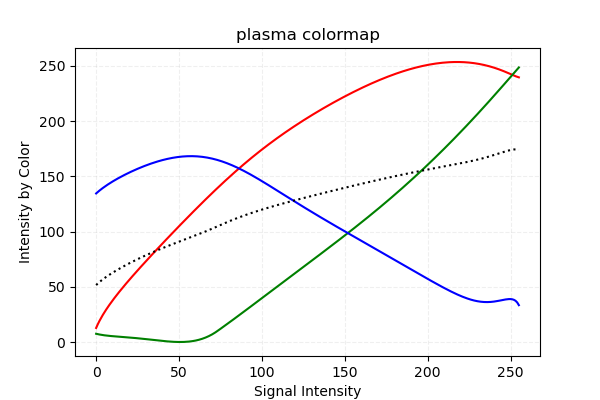

The file beside this chart, header and first rows:
# colormap plasma
0215236320, 0271264920, 0321602940, 0367903290, 0411171435, 0452071905, 0491026470, 0528427065, 
0564545775, 0599574360, 0633674745, 0666965760, 0699553995, 0731524620, 0762949800, 0793893795, 
0824403015, 0854528460, 0884308890, 0913769295, 0942939765, 0971850390, 1000530240, 1028992830, 
1057263150, 1085358540, 1113287415, 1141062525, 1168700955, 1196207040, 1223589450, 1250860935, 
1278025830, 1305096630, 1332073590, 1358965380, 1385776335, 1412510535, 1439163900, 1465753770, 
1492271475, 1518721350, 1545107730, 1571435205, 1597695105, 1623896100, 1650038190, 1676117550, 
1702138260, 1728096240, 1753991490, 1779824520, 1805595075, 1831294740, 1856932440, 1882499760, 
1908001035, 1933423515, 1958775870, 1984049685, 2009241135, 2034350220, 2059372605, 2084308545, 
2109149880, 2133905025, 2158557150, 2183110845, 2207561520, 2231901525, 2256130095, 2280248250, 
2304251145, 2328126540, 2351881320, 2375508600, 2398995375, 2422346235, 2445560925, 2468631030, 
2491552215, 2514328815, 2536952160, 2559418170, 2581730670, 2603886090, 2625883665, 2647719570, 
2669389470, 2690897445, 2712239415, 2733411045, 2754421005, 2775264450, 2795937810, 2816440830, 
2836777335, 2856948090, 2876952330, 2896790565, 2916458460, 2935964430, 2955308220, 2974490340, 
2993506200, 3012368550, 3031068975, 3049611810, 3068001135, 3086241285, 3104323590, 3122261310, 
3140049600, 3157697385, 3175195995, 3192558180, 3209775525, 3226860780, 3243809610, 3260626095, 
3277306665, 3293863305, 3310292190, 3326593320, 3342770775, 3358824555, 3374759250, 3390574605, 
3406274955, 3421855965, 3437321970, 3452672970, 3467917380, 3483042705, 3498061440, 3512969505, 
3527770980, 3542461785, 3557041920, 3571515720, 3585882930, 3600143805, 3614298345, 3628341960, 
3642279240, 3656110185, 3669834795, 3683448735, 3696952005, 3710344860, 3723631125, 3736802385, 
3749863230, 3762809325, 3775640415, 3788356755, 3800953755, 3813431925, 3825786675, 3838022340, 
3850130505, 3862115250, 3873972495, 3885697905, 3897291480, 3908752965, 3920074455, 3931255440, 
3942300510, 3953196660, 3963948480, 3974551125, 3985005105, 3995306085, 4005445395, 4015427370, 
4025247930, 4034902485, 4044391290, 4053705675, 4062854310, 4071820110, 4080607410, 4089211620, 
4097628915, 4105863120, 4113906075, 4121753445, 4129401150, 4136853015, 4144096545, 4151131485, 
4157958345, 4164572280, 4170973800, 4177149900, 4183108740, 4188838335, 4194342255, 4199612340, 
4204639920, 4209429075, 4213971900, 4218271965, 4222321110, 4226115000, 4229649555, 4232924520, 
4235935560, 4238674515, 4241140875, 4243331070, 4245235920, 4246860015, 4248190605, 4249231770, 
4249970760, 4250407830, 4250542725, 4250362695, 4249867740, 4249057860, 4247924385, 4246455075, 
4244645085, 4242498750, 4240011990, 4237184805, 4234008780, 4230483405, 4226588025, 4222317795, 
4217685975, 4212700725, 4207340880, 4201576860, 4195450740, 4188971445, 4182053550, 4174790640, 
4167136305, 4159094625, 4150694925, 4141899720, 4132755165, 4123278345, 4113418515, 4103281755, 
4092876735, 4082246040, 4071445005, 4060584300, 4049834010, 4039505235, 4030002150, 4022094855, 
